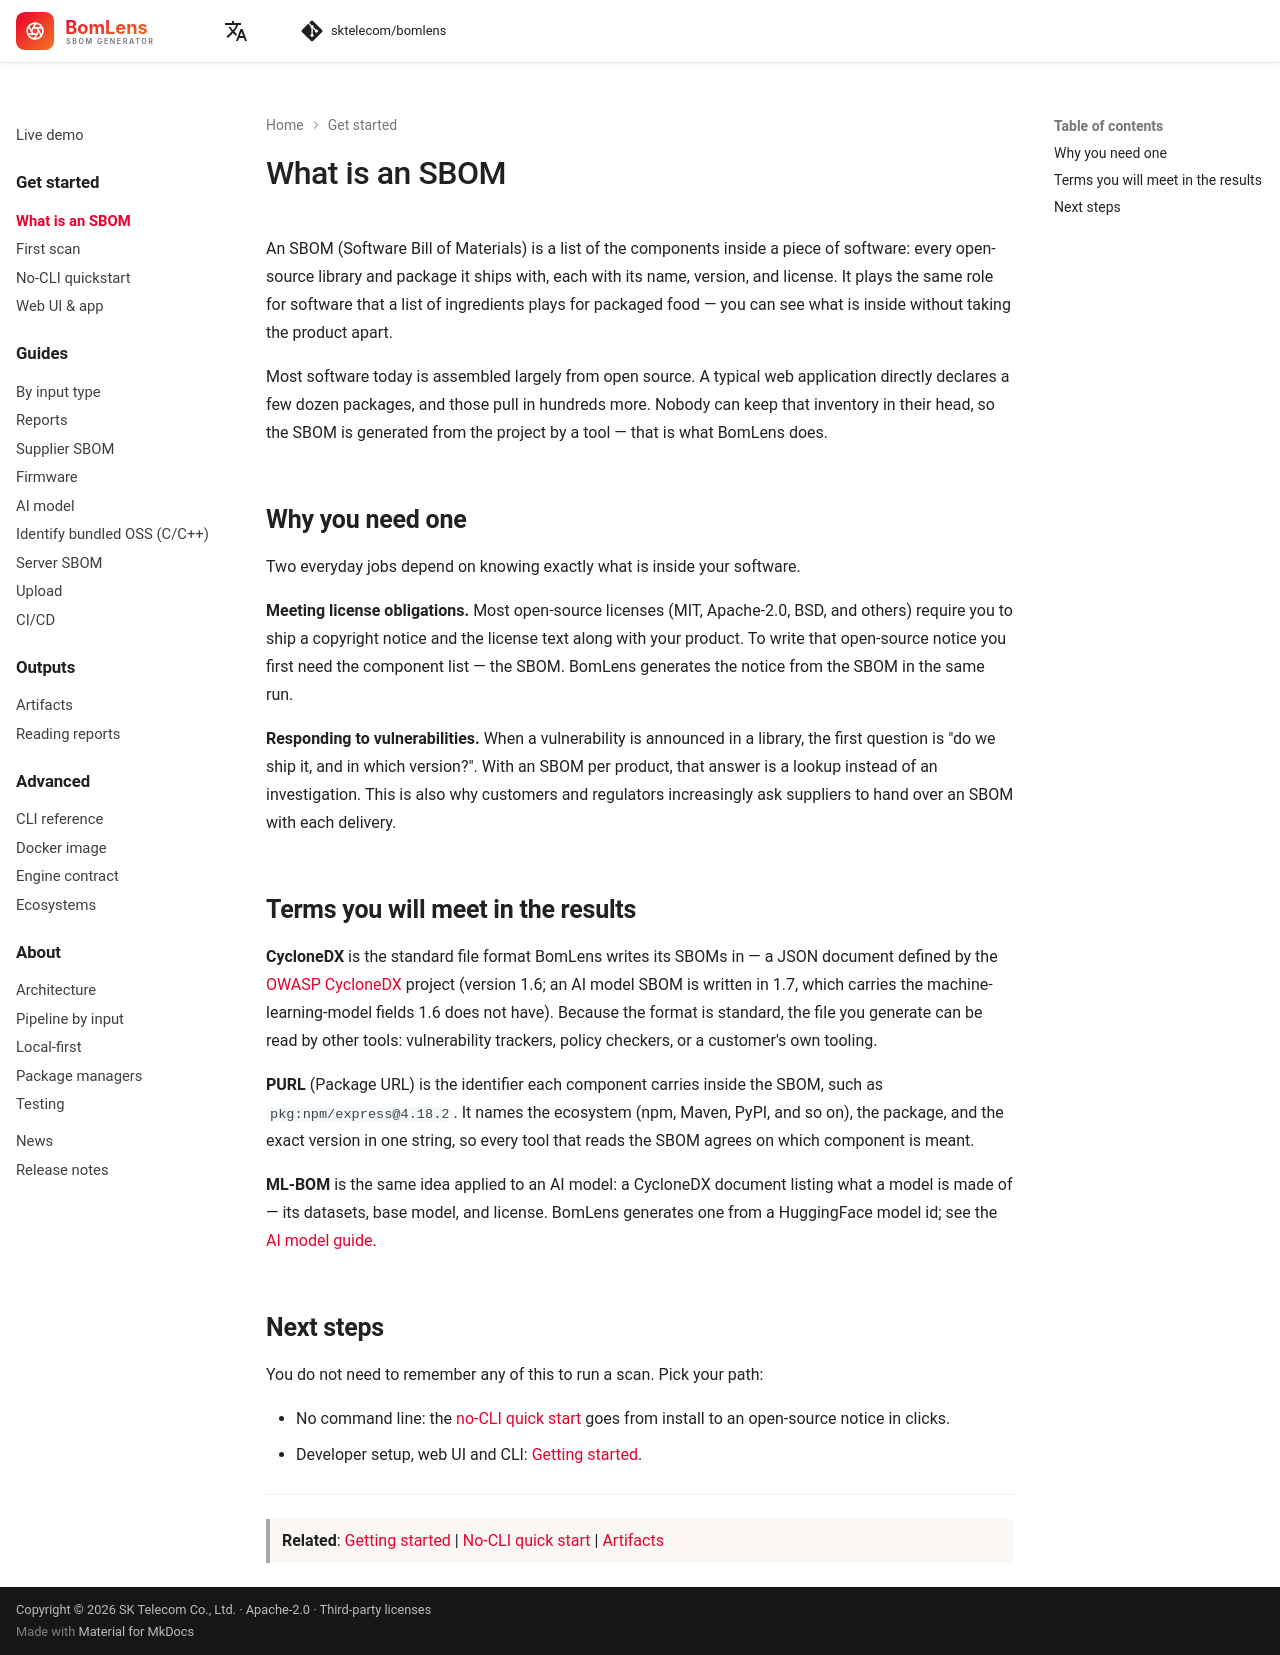

repository: haksungjang/bomlens · page: concepts/what-is-sbom/index.html · generator: mkdocs

---
description: What an SBOM (Software Bill of Materials) is, why open-source notices and vulnerability response depend on one, and what CycloneDX, PURL, and ML-BOM mean — a five-minute primer before your first scan.
---

# What is an SBOM

An SBOM (Software Bill of Materials) is a list of the components inside a piece of software: every open-source library and package it ships with, each with its name, version, and license. It plays the same role for software that a list of ingredients plays for packaged food — you can see what is inside without taking the product apart.

Most software today is assembled largely from open source. A typical web application directly declares a few dozen packages, and those pull in hundreds more. Nobody can keep that inventory in their head, so the SBOM is generated from the project by a tool — that is what BomLens does.

## Why you need one

Two everyday jobs depend on knowing exactly what is inside your software.

**Meeting license obligations.** Most open-source licenses (MIT, Apache-2.0, BSD, and others) require you to ship a copyright notice and the license text along with your product. To write that open-source notice you first need the component list — the SBOM. BomLens generates the notice from the SBOM in the same run.

**Responding to vulnerabilities.** When a vulnerability is announced in a library, the first question is "do we ship it, and in which version?". With an SBOM per product, that answer is a lookup instead of an investigation. This is also why customers and regulators increasingly ask suppliers to hand over an SBOM with each delivery.

## Terms you will meet in the results

**CycloneDX** is the standard file format BomLens writes its SBOMs in — a JSON document defined by the [OWASP CycloneDX](https://cyclonedx.org/) project (version 1.6; an AI model SBOM is written in 1.7, which carries the machine-learning-model fields 1.6 does not have). Because the format is standard, the file you generate can be read by other tools: vulnerability trackers, policy checkers, or a customer's own tooling.

**PURL** (Package URL) is the identifier each component carries inside the SBOM, such as `pkg:npm/express@4.18.2`. It names the ecosystem (npm, Maven, PyPI, and so on), the package, and the exact version in one string, so every tool that reads the SBOM agrees on which component is meant.

**ML-BOM** is the same idea applied to an AI model: a CycloneDX document listing what a model is made of — its datasets, base model, and license. BomLens generates one from a HuggingFace model id; see the [AI model guide](../guides/ai-model.md).

## Next steps

You do not need to remember any of this to run a scan. Pick your path:

- No command line: the [no-CLI quick start](../start/no-cli.md) goes from install to an open-source notice in clicks.
- Developer setup, web UI and CLI: [Getting started](../start/first-scan.md).

---

> **Related**: [Getting started](../start/first-scan.md) | [No-CLI quick start](../start/no-cli.md) | [Artifacts](../reference/artifacts.md)
